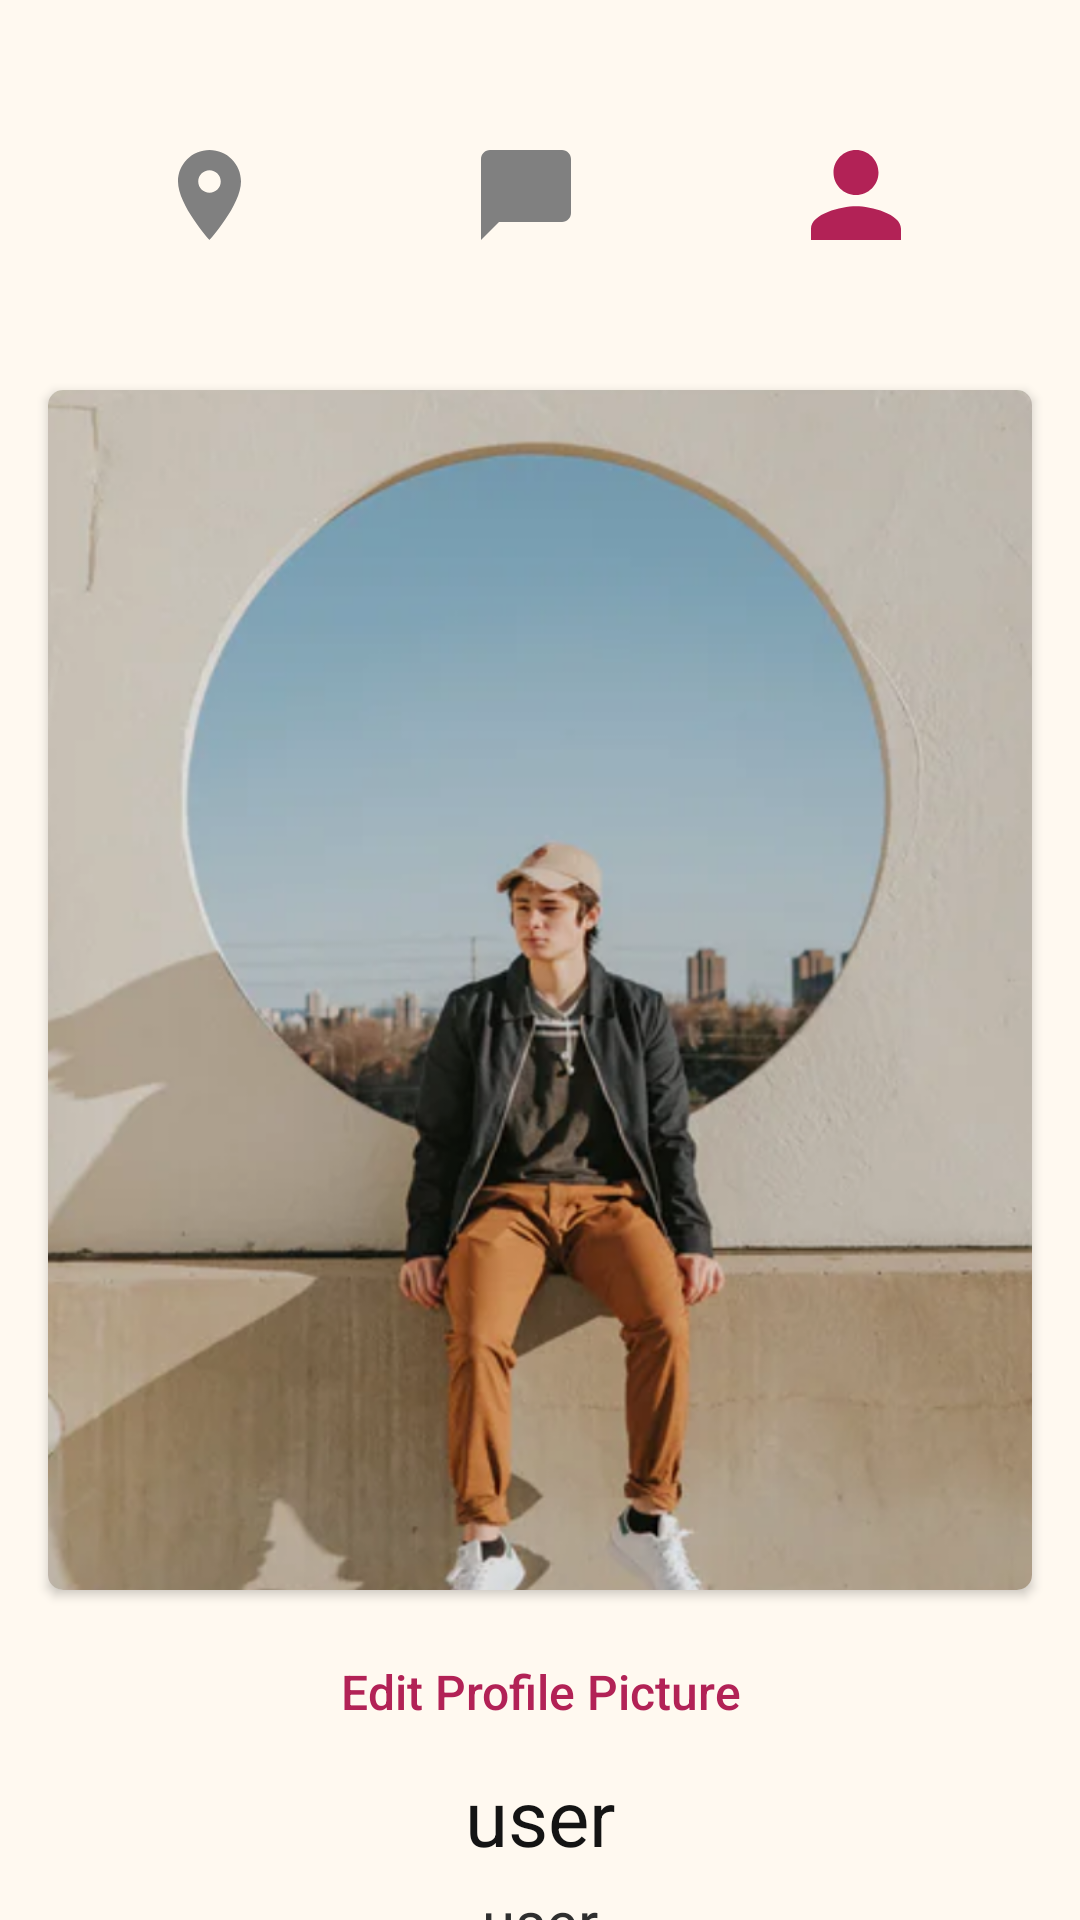

Write the Android layout XML for this screen, with the resource values it uses.
<!-- AndroidManifest.xml: application theme Theme.Locade -->
<!-- res/layout/activity_profile.xml -->
<?xml version="1.0" encoding="utf-8"?>
<LinearLayout xmlns:android="http://schemas.android.com/apk/res/android"
    xmlns:app="http://schemas.android.com/apk/res-auto"
    xmlns:tools="http://schemas.android.com/tools"
    android:layout_width="match_parent"
    android:layout_height="match_parent"
    android:orientation="vertical"
    android:background="@color/background_color"
    tools:context=".ProfileActivity">

    <LinearLayout
        android:layout_width="wrap_content"
        android:layout_height="wrap_content"
        android:orientation="horizontal"
        android:layout_gravity="center_horizontal">

        <ImageButton
            android:id="@+id/locations_button"
            android:layout_width="wrap_content"
            android:layout_height="wrap_content"
            android:background="@mipmap/location_icon_inactive"
            android:layout_marginTop="50dp"
            android:layout_marginBottom="50dp"
            android:layout_marginRight="40dp"
            android:layout_marginLeft="40dp"
            />

        <ImageButton
            android:id="@+id/chats_button"
            android:layout_width="wrap_content"
            android:layout_height="wrap_content"
            android:background="@mipmap/chat_icon_inactive"
            android:layout_marginTop="50dp"
            android:layout_marginBottom="50dp"
            android:layout_marginRight="40dp"
            android:layout_marginLeft="40dp"
            />

        <ImageButton
            android:id="@+id/profile_button"
            android:layout_width="wrap_content"
            android:layout_height="wrap_content"
            android:background="@mipmap/profile_icon_active"
            android:layout_marginTop="50dp"
            android:layout_marginBottom="50dp"
            android:layout_marginRight="40dp"
            android:layout_marginLeft="40dp"
            />

    </LinearLayout>

    <androidx.cardview.widget.CardView
        android:layout_width="match_parent"
        android:layout_height="400dp"
        android:layout_marginLeft="16dp"
        android:layout_marginRight="16dp"
        app:cardCornerRadius="5dp"
        >
        <ImageView
            android:id="@+id/image_view_user_profile"
            android:layout_width="match_parent"
            android:layout_height="match_parent"
            app:srcCompat ="@drawable/user1"
            android:scaleType="centerCrop"/>

    </androidx.cardview.widget.CardView>

    <Button
        android:id="@+id/button_edit_profile_picture"
        android:layout_width="wrap_content"
        android:layout_height="wrap_content"
        android:layout_marginTop="10dp"
        android:layout_gravity="center_horizontal"
        android:background="@drawable/link_button"
        android:textColor="@color/primary_color"
        android:text="@string/edit_picture"
        android:textAllCaps="false"
        android:textSize="16sp"/>

    <TextView
        android:id="@+id/text_view_user_nickname"
        android:layout_width="wrap_content"
        android:layout_height="wrap_content"
        android:text="@string/user"
        android:textSize="26sp"
        android:textColor="@color/black_primary"
        android:textAllCaps="false"
        android:layout_gravity="center_horizontal"/>

    <TextView
        android:id="@+id/text_view_user_number"
        android:layout_width="wrap_content"
        android:layout_height="wrap_content"
        android:layout_marginTop="4dp"
        android:text="@string/user"
        android:textSize="20sp"
        android:textColor="@color/black_secondary"
        android:textAllCaps="false"
        android:layout_gravity="center_horizontal"/>

    <Button
        android:id="@+id/button_logout"
        android:layout_width="wrap_content"
        android:layout_height="wrap_content"
        android:layout_marginTop="14dp"
        android:layout_gravity="center_horizontal"
        android:background="@drawable/link_button"
        android:textColor="@color/black_tertiary"
        android:text="@string/logout"
        android:textAllCaps="false"
        android:textSize="14sp"/>

</LinearLayout>
<!-- resources referenced by this layout -->
<resources>
  <color name="background_color">#FFF9F0</color>
  <color name="black_primary">#141414</color>
  <color name="black_secondary">#2F2F2F</color>
  <color name="black_tertiary">#555555</color>
  <color name="primary_color">#B22256</color>
  <!-- drawable link_button (drawable) -->
  <?xml version="1.0" encoding="UTF-8"?>
  <shape xmlns:android="http://schemas.android.com/apk/res/android"
      android:shape="rectangle">
      <solid android:color="#00ffffff" />
  </shape>
  <!-- drawable user1: png bitmap (drawable, 581651 bytes) -->
  <!-- mipmap chat_icon_inactive: png bitmap (mipmap-hdpi, 388 bytes) -->
  <!-- mipmap location_icon_inactive: png bitmap (mipmap-hdpi, 947 bytes) -->
  <!-- mipmap profile_icon_active: png bitmap (mipmap-hdpi, 1104 bytes) -->
  <string name="edit_picture">Edit Profile Picture</string>
  <string name="logout">Logout</string>
  <string name="user">user</string>
  <style name="Theme.Locade" parent="Theme.AppCompat.DayNight.NoActionBar">
          
          <item name="colorPrimary">@color/purple_500</item>
          <item name="colorPrimaryVariant">@color/purple_700</item>
          <item name="colorOnPrimary">@color/white</item>
          
          <item name="colorSecondary">@color/teal_200</item>
          <item name="colorSecondaryVariant">@color/teal_700</item>
          <item name="colorOnSecondary">@color/black</item>
          
          <item name="android:statusBarColor" tools:targetApi="l">?attr/colorPrimaryVariant</item>
          
      </style>
  <color name="purple_500">#FF6200EE</color>
  <color name="purple_700">#FF3700B3</color>
  <color name="white">#FFFFFFFF</color>
  <color name="teal_200">#FF03DAC5</color>
  <color name="teal_700">#FF018786</color>
  <color name="black">#FF000000</color>
</resources>
